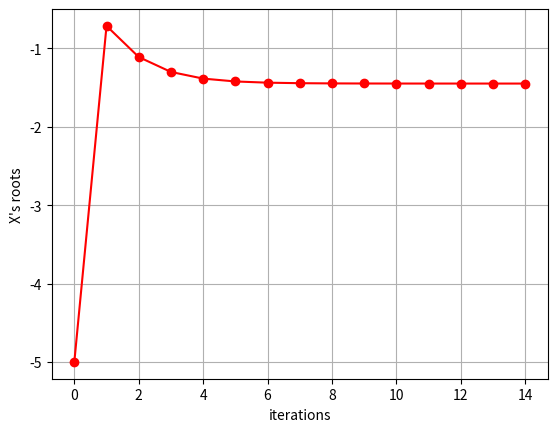

Source code (Python):
import matplotlib.pyplot as plt
import math
def f(x):
    return  x**2-2*x-5

def f_false_position():
    a, b = 1, 0
    err = 1e-5
    iterations, roots = [], []
    c = 0
    prevxi, xi = 0, (a*f(b)-b*f(a))/(f(b)-f(a))
    while c == 0 or abs(prevxi-xi) >= err:
        if f(xi) * f(b) < 0:
            a = xi 
        else:
            b = xi 
        print("x{}: {}".format(c, xi))
        iterations.append(c)
        roots.append(xi)
        prevxi = xi
        xi = (a*f(b)-b*f(a))/(f(b)-f(a))
        c += 1  
    return iterations, roots

iterations, roots = f_false_position()

plt.plot(iterations, roots, "r-",marker="o")
plt.grid() 
plt.xlabel("iterations")
plt.ylabel("X's roots")
plt.show()
    